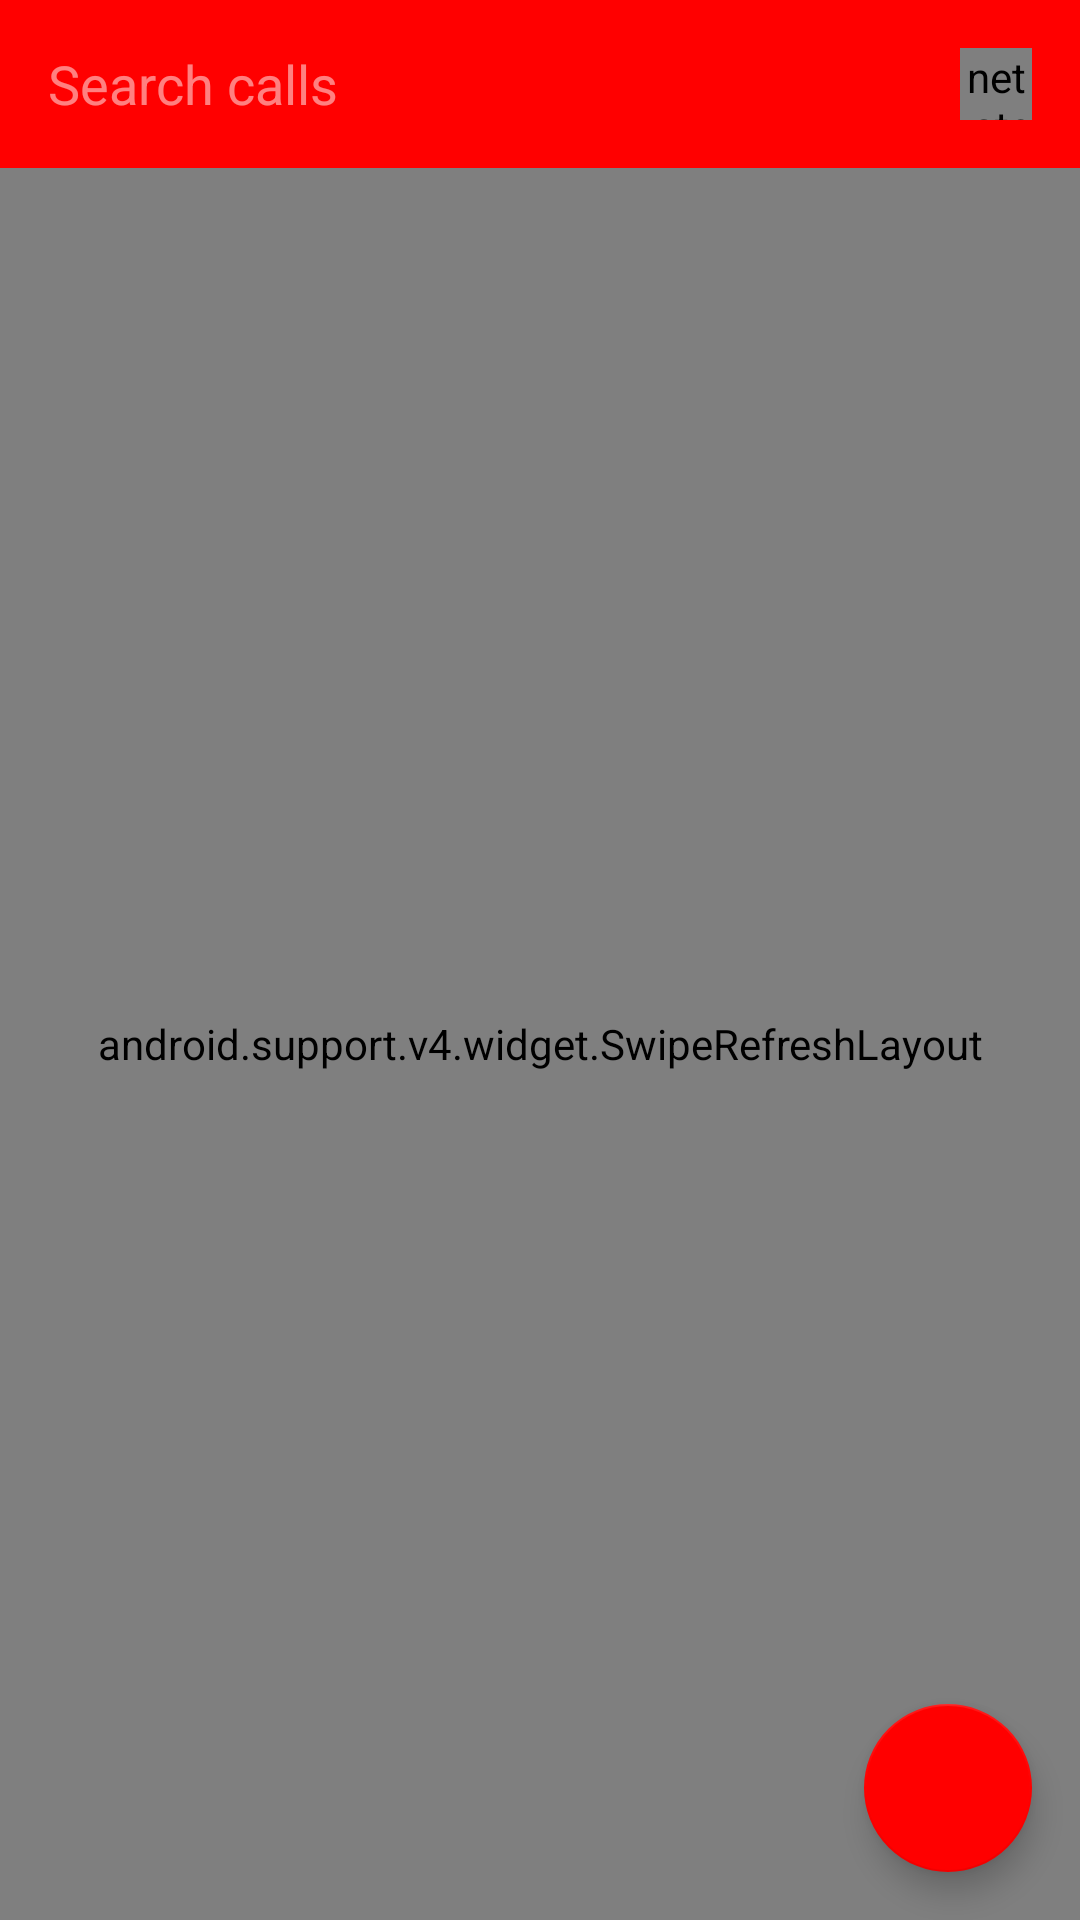

Android layout source for this screen:
<!-- AndroidManifest.xml: application theme AppTheme -->
<!-- res/layout/layout_activity_main.xml -->
<?xml version="1.0" encoding="utf-8"?>
<RelativeLayout xmlns:android="http://schemas.android.com/apk/res/android"
    android:layout_width="match_parent"
    android:layout_height="match_parent"
    xmlns:app="http://schemas.android.com/apk/res-auto">
    <android.support.design.widget.AppBarLayout
        android:layout_width="match_parent"
        android:layout_height="wrap_content"
        app:theme="@style/AppTheme.AppBarOverlay"
        android:id="@+id/appbar_main">
        <RelativeLayout
            android:layout_width="match_parent"
            android:layout_height="?attr/actionBarSize">
            <android.support.v7.widget.Toolbar
                android:layout_width="match_parent"
                android:layout_height="match_parent"
                android:id="@+id/toolbar_main" />

            <EditText
                android:layout_width="match_parent"
                android:layout_height="wrap_content"
                android:id="@+id/edt_filter_calls"
                android:hint="Search calls"
                android:background="@null"
                android:layout_marginLeft="16dp"
                android:layout_marginStart="16dp"
                android:layout_centerVertical="true"
                android:layout_toLeftOf="@+id/btn_settings_activity_main"
                android:layout_toStartOf="@+id/btn_settings_activity_main"
                android:textColorHint="@color/transparent_white" />

            <net.steamcrafted.materialiconlib.MaterialIconView
                android:layout_width="24dp"
                android:layout_height="24dp"
                android:layout_centerVertical="true"
                android:layout_alignParentRight="true"
                android:layout_alignParentEnd="true"
                android:layout_marginRight="16dp"
                android:layout_marginEnd="16dp"
                android:layout_marginLeft="16dp"
                android:layout_marginStart="16dp"
                app:materialIcon="settings"
                android:id="@+id/btn_settings_activity_main"
                app:materialIconColor="@color/white"/>
        </RelativeLayout>
    </android.support.design.widget.AppBarLayout>

    <android.support.v4.widget.SwipeRefreshLayout
        android:layout_width="match_parent"
        android:layout_height="match_parent"
        android:background="@color/white"
        android:layout_below="@+id/appbar_main"
        app:layout_behavior="@string/appbar_scrolling_view_behavior"
        android:id="@+id/swipe_layout_main">
        <LinearLayout
            android:layout_width="match_parent"
            android:layout_height="wrap_content"
            android:orientation="vertical">
            <android.support.v7.widget.RecyclerView
                android:layout_width="match_parent"
                android:layout_height="wrap_content"
                android:id="@+id/rv_recordings_"
                android:scrollbars="vertical"/>
        </LinearLayout>
    </android.support.v4.widget.SwipeRefreshLayout>

    <LinearLayout
        android:layout_width="wrap_content"
        android:layout_height="wrap_content"
        android:orientation="vertical"
        android:layout_centerInParent="true"
        android:id="@+id/layout_no_records"
        android:visibility="gone"
        android:layout_gravity="center">

        <net.steamcrafted.materialiconlib.MaterialIconView
            android:layout_width="50dp"
            android:layout_height="50dp"
            android:layout_gravity="center"
            app:materialIcon="microphone"
            android:alpha="0.4"/>
        <TextView
            android:layout_width="wrap_content"
            android:layout_height="wrap_content"
            android:text="No Records"
            android:textStyle="bold"
            android:layout_gravity="center"
            android:gravity="center"
            android:textAppearance="@style/BoldText"
            android:textSize="18sp"/>
        <TextView
            android:layout_width="wrap_content"
            android:layout_height="wrap_content"
            android:layout_gravity="center"
            android:gravity="center"
            android:text="Kow has not yet taken any records!"/>
    </LinearLayout>

    <android.support.design.widget.FloatingActionButton
        android:layout_width="wrap_content"
        android:layout_height="wrap_content"
        android:layout_alignParentEnd="true"
        android:layout_alignParentRight="true"
        android:layout_alignParentBottom="true"
        android:layout_margin="16dp"
        android:src="@drawable/ic_mic_black_24dp"
        android:scaleType="center"
        android:id="@+id/btn_start_recordings"/>

</RelativeLayout>
<!-- resources referenced by this layout -->
<resources>
  <color name="transparent_white">#80FFFFFF</color>
  <color name="white">#ffffff</color>
  <style name="AppTheme.AppBarOverlay" parent="ThemeOverlay.AppCompat.Dark.ActionBar" />
  <style name="BoldText" parent="android:TextAppearance">
          <item name="fontPath">fonts/Lato-Bold.ttf</item>
      </style>
  <style name="AppTheme" parent="@style/Theme.AppCompat.Light.DarkActionBar">
          <item name="colorPrimary">@color/colorPrimary</item>
          <item name="colorPrimaryDark">@color/colorPrimaryDark</item>
          <item name="colorAccent">@color/colorAccent</item>
      </style>
  <color name="colorPrimary">#ff0000</color>
  <color name="colorPrimaryDark">#ff0000</color>
  <color name="colorAccent">#ff0000</color>
</resources>
